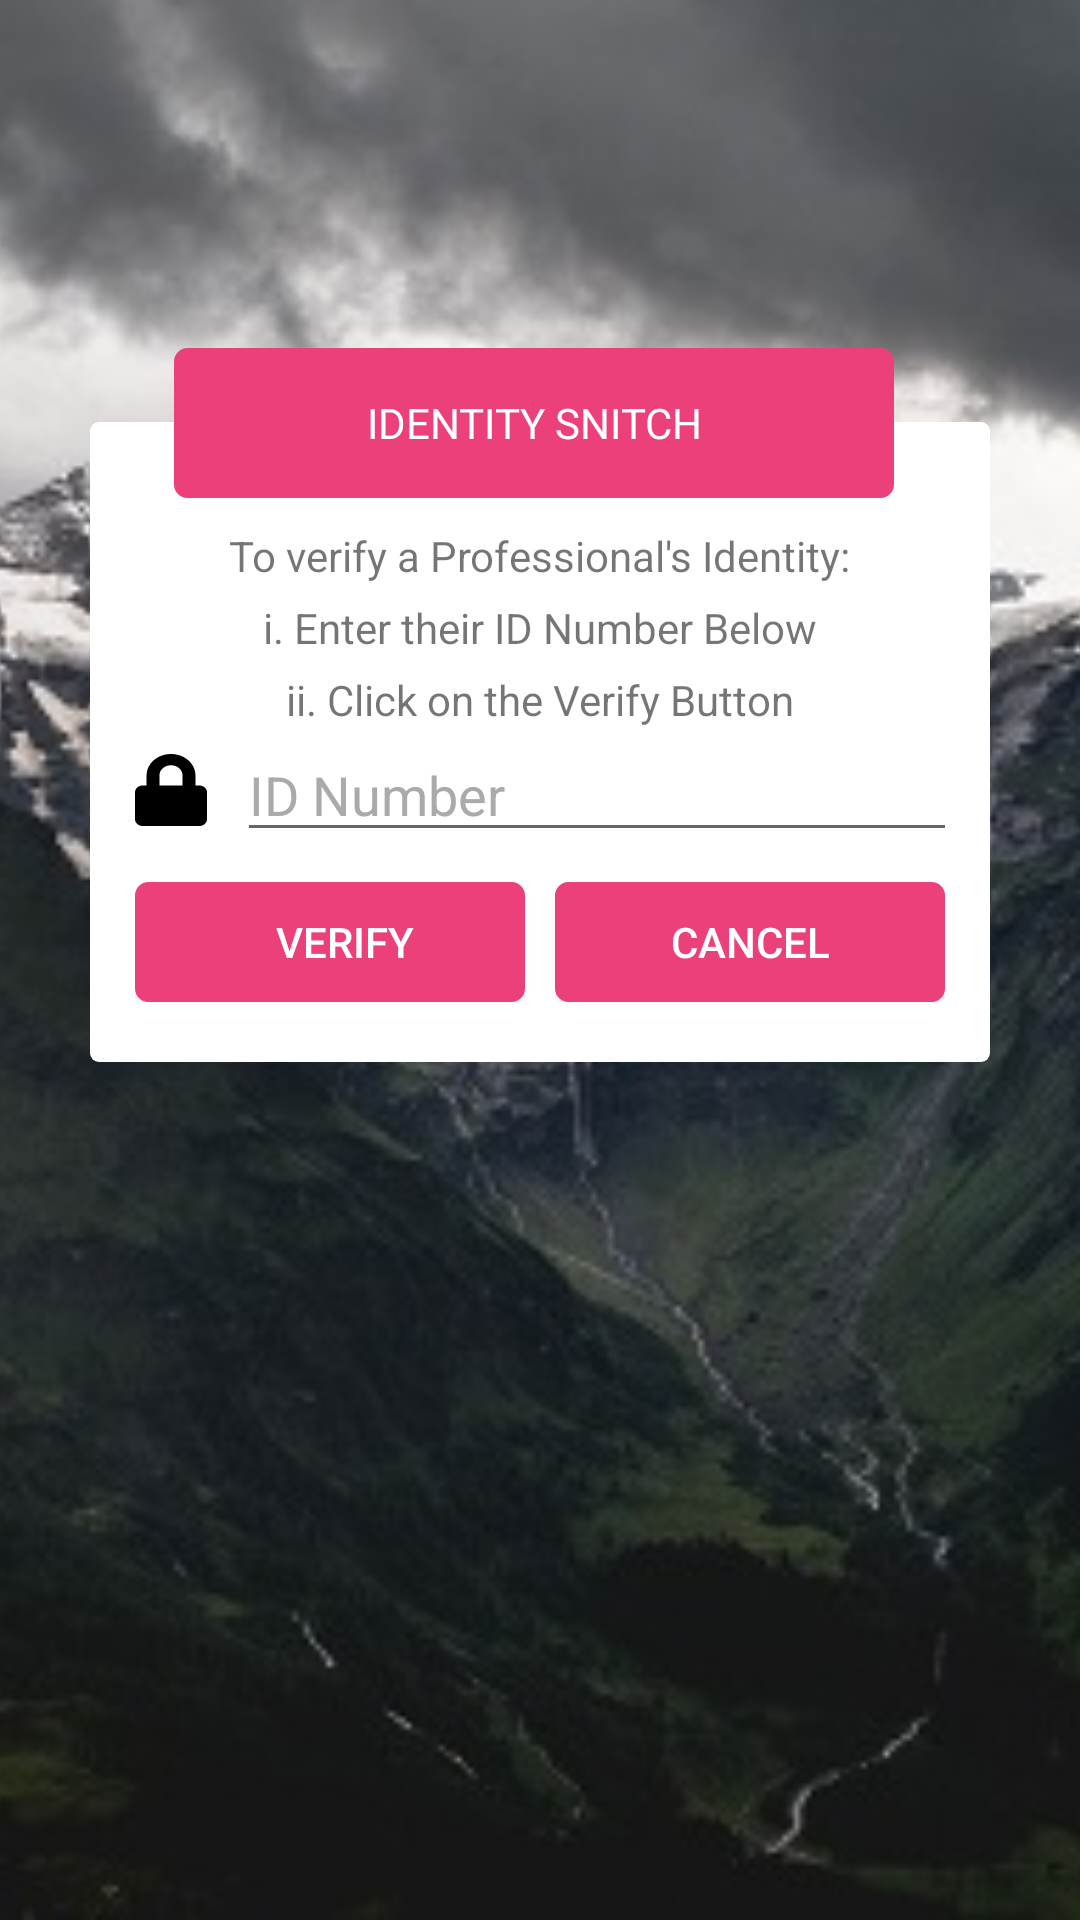

Produce the Android XML layout that renders to this screen, including the resource entries it uses.
<!-- AndroidManifest.xml: application theme AppTheme -->
<!-- res/layout/content_professional.xml -->
<?xml version="1.0" encoding="utf-8"?>
<RelativeLayout xmlns:android="http://schemas.android.com/apk/res/android"
    xmlns:app="http://schemas.android.com/apk/res-auto"
    xmlns:tools="http://schemas.android.com/tools"
    android:layout_width="match_parent"
    android:layout_height="match_parent"
    app:layout_behavior="@string/appbar_scrolling_view_behavior"
    tools:context="com.crysoft.me.idsnitch.Activity.Professional.Professional"
    tools:showIn="@layout/activity_professional"
    android:orientation="vertical">


    <ImageView
        android:layout_width="match_parent"
        android:layout_height="match_parent"
        android:layout_alignParentStart="true"
        android:layout_alignParentTop="true"
        android:scaleType="centerCrop"
        android:src="@drawable/login"
        tools:layout_editor_absoluteY="8dp"
        tools:layout_editor_absoluteX="0dp" />

    <RelativeLayout
        android:layout_width="368dp"
        android:layout_height="495dp"
        android:gravity="center"
        tools:layout_editor_absoluteX="0dp"
        tools:layout_editor_absoluteY="8dp">


        <LinearLayout
            android:id="@+id/llContent"
            android:layout_width="300dp"
            android:layout_height="wrap_content"
            android:background="@drawable/white"
            android:gravity="center"
            android:orientation="vertical">

            <TextView
                android:layout_width="wrap_content"
                android:layout_height="wrap_content"
                android:layout_marginTop="35dp"
                android:text="To verify a Professional's Identity:" />

            <TextView
                android:layout_width="wrap_content"
                android:layout_height="wrap_content"
                android:layout_marginTop="5dp"
                android:text="i. Enter their ID Number Below" />
            <TextView
                android:layout_width="wrap_content"
                android:layout_height="wrap_content"
                android:layout_marginTop="5dp"
                android:text="ii. Click on the Verify Button" />
            <LinearLayout
                android:layout_width="270dp"
                android:layout_height="wrap_content"
                android:layout_marginBottom="10dp">

                <ImageView
                    android:layout_width="wrap_content"
                    android:layout_height="wrap_content"
                    android:layout_gravity="center"
                    android:src="@drawable/ic_lock" />

                <EditText
                    android:id="@+id/etIdentity"
                    android:layout_width="250dp"
                    android:layout_height="wrap_content"
                    android:layout_marginLeft="10dp"
                    android:hint="ID Number"
                    android:maxLines="1"
                    android:textColorHint="@android:color/darker_gray" />


            </LinearLayout>

            <TextView
                android:id="@+id/personWarning"
                android:layout_width="match_parent"
                android:layout_height="wrap_content"
                android:layout_marginBottom="10dp"
                android:layout_marginTop="10dp"
                android:background="@color/colorDanger"
                android:padding="10dp"
                android:visibility="gone"
                android:text="No Results Found. Check the ID number and try again"
                android:textColor="@android:color/white" />
            <LinearLayout
                android:layout_width="270dp"
                android:layout_height="wrap_content"
                android:layout_marginBottom="20dp"
                android:orientation="horizontal">

                <Button
                    android:id="@+id/tvVerify"
                    android:layout_width="wrap_content"
                    android:layout_height="40dp"
                    android:layout_marginRight="10dp"
                    android:layout_weight="1"
                    android:background="@drawable/rose"
                    android:drawableStart="@drawable/ic_cog"
                    android:drawableTint="#fff"
                    android:gravity="center"
                    android:paddingLeft="10dp"
                    android:text="Verify"
                    android:textAllCaps="true"
                    android:textColor="#fff" />

                <Button
                    android:layout_width="wrap_content"
                    android:layout_height="40dp"
                    android:layout_weight="1"
                    android:background="@drawable/rose"
                    android:gravity="center"
                    android:onClick="goToMain"
                    android:text="Cancel"
                    android:textAllCaps="true"
                    android:textColor="#fff" />
            </LinearLayout>
        </LinearLayout>
        <LinearLayout
            android:id="@+id/llProgress"
            android:layout_width="300dp"
            android:layout_height="200dp"
            android:background="@drawable/white"
            android:gravity="center"
            android:visibility="gone"
            android:orientation="vertical">
            <TextView
                android:layout_width="match_parent"
                android:layout_height="wrap_content"
                android:gravity="center"
                android:text="Verifying..."/>
            <ProgressBar
                android:id="@+id/progressbar"
                style="?android:attr/progressBarStyleHorizontal"
                android:layout_width="fill_parent"
                android:layout_height="wrap_content"
                android:indeterminate="true"
                android:max="100"
                android:backgroundTint="@android:color/white"
                android:indeterminateTint="@color/colorPrimary"
                android:layout_marginTop="-7dp"/>
            </LinearLayout>
        <TextView
            android:layout_width="240dp"
            android:layout_height="50dp"
            android:layout_marginLeft="28dp"
            android:layout_marginTop="-25dp"
            android:background="@drawable/rose"
            android:gravity="center"
            android:text="IDENTITY SNITCH"
            android:textColor="#fff" />

    </RelativeLayout>
</RelativeLayout>
<!-- res/layout/activity_professional.xml (included above) -->
<?xml version="1.0" encoding="utf-8"?>
<android.support.design.widget.CoordinatorLayout xmlns:android="http://schemas.android.com/apk/res/android"
    xmlns:app="http://schemas.android.com/apk/res-auto"
    xmlns:tools="http://schemas.android.com/tools"
    android:layout_width="match_parent"
    android:layout_height="match_parent"
    tools:context="com.crysoft.me.idsnitch.Activity.Professional.Professional">

    <android.support.design.widget.AppBarLayout
        android:layout_width="match_parent"
        android:layout_height="wrap_content"
        android:theme="@style/AppTheme.AppBarOverlay">

        <android.support.v7.widget.Toolbar
            android:id="@+id/toolbar"
            android:layout_width="match_parent"
            android:layout_height="?attr/actionBarSize"
            android:background="?attr/colorPrimary"
            app:popupTheme="@style/AppTheme.PopupOverlay" />

    </android.support.design.widget.AppBarLayout>

    <include layout="@layout/content_professional" />


</android.support.design.widget.CoordinatorLayout>
<!-- resources referenced by this layout -->
<resources>
  <color name="colorDanger">#f55a4e</color>
  <color name="colorPrimary">#ec407a</color>
  <!-- drawable ic_lock (drawable) -->
  <vector android:height="24dp" android:viewportHeight="512.0"
      android:viewportWidth="448.0" android:width="24dp" xmlns:android="http://schemas.android.com/apk/res/android">
      <path android:fillColor="#FF000000" android:pathData="M400,224h-24v-72C376,68.2 307.8,0 224,0S72,68.2 72,152v72L48,224c-26.5,0 -48,21.5 -48,48v192c0,26.5 21.5,48 48,48h352c26.5,0 48,-21.5 48,-48L448,272c0,-26.5 -21.5,-48 -48,-48zM296,224L152,224v-72c0,-39.7 32.3,-72 72,-72s72,32.3 72,72v72z"/>
  </vector>
  <!-- drawable login: jpg bitmap (drawable, 66950 bytes) -->
  <!-- drawable rose (drawable) -->
  <?xml version="1.0" encoding="utf-8"?>
  <shape xmlns:android="http://schemas.android.com/apk/res/android">
  <solid android:color="#ec407a"/>
      <stroke android:width="3dp"
          android:color="#ec407a"
          />
  <corners android:bottomRightRadius="3dp" android:bottomLeftRadius="3dp"
      android:topLeftRadius="3dp" android:topRightRadius="3dp"/>
  </shape>
  <!-- drawable white (drawable) -->
  <?xml version="1.0" encoding="utf-8"?>
  <shape xmlns:android="http://schemas.android.com/apk/res/android">
      <solid android:color="#ffffffff"/>
  
      <corners android:bottomRightRadius="3dp" android:bottomLeftRadius="3dp"
          android:topLeftRadius="3dp" android:topRightRadius="3dp"/>
  </shape>
  <style name="AppTheme.AppBarOverlay" parent="ThemeOverlay.AppCompat.Dark.ActionBar" />
  <style name="AppTheme.PopupOverlay" parent="ThemeOverlay.AppCompat.Light" />
  <style name="AppTheme" parent="Theme.AppCompat.Light.DarkActionBar">
          
          <item name="colorPrimary">@color/colorPrimary</item>
          <item name="colorPrimaryDark">@color/colorPrimaryDark</item>
          <item name="colorAccent">@color/colorAccent</item>
      </style>
  <color name="colorPrimaryDark">#d81b60</color>
  <color name="colorAccent">#d81b60</color>
</resources>
